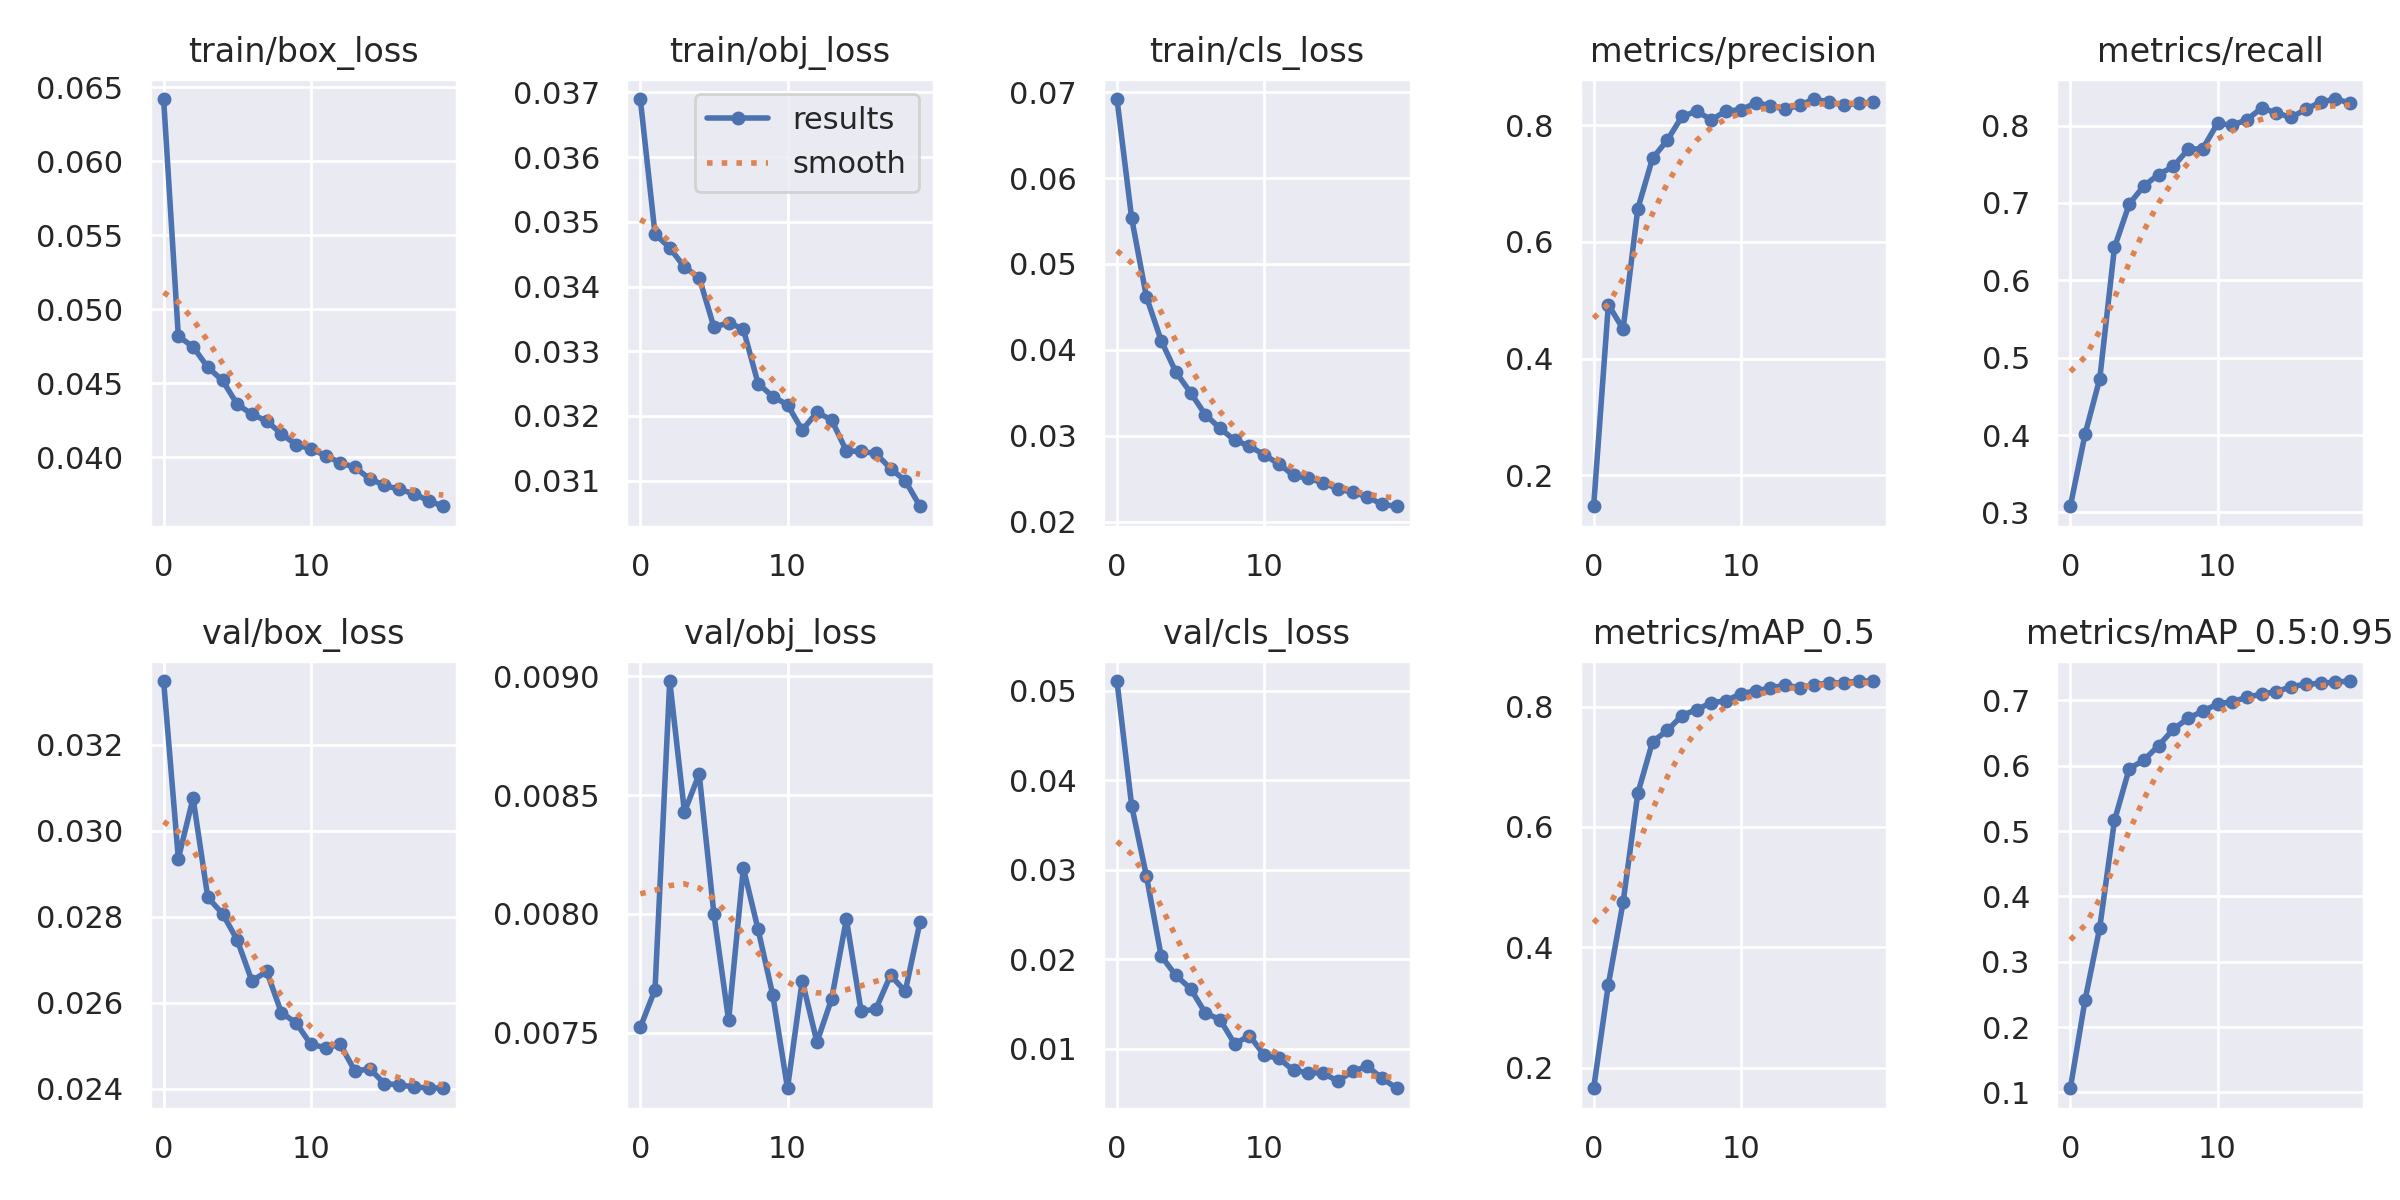

The table this chart was drawn from, first rows:
epoch, train/box_loss, train/obj_loss, train/cls_loss, metrics/precision, metrics/recall, metrics/mAP_0.5, metrics/mAP_0.5:0.95, val/box_loss, val/obj_loss, val/cls_loss, x/lr0, x/lr1, x/lr2
0, 0.0642, 0.0369, 0.0692, 0.1469, 0.3079, 0.1657, 0.1065, 0.03348, 0.007523, 0.0511, 0.06837, 0.001665, 0.001665
1, 0.04818, 0.03481, 0.0553, 0.4924, 0.4009, 0.3381, 0.2413, 0.02935, 0.007682, 0.03713, 0.03655, 0.003181, 0.003181
2, 0.04748, 0.0346, 0.04618, 0.4506, 0.4729, 0.4746, 0.3524, 0.03076, 0.008979, 0.02932, 0.004588, 0.004548, 0.004548
3, 0.04609, 0.0343, 0.04109, 0.657, 0.6425, 0.6558, 0.5163, 0.02845, 0.008429, 0.02038, 0.004325, 0.004325, 0.004325
4, 0.0452, 0.03414, 0.03742, 0.7433, 0.6985, 0.7415, 0.5954, 0.02807, 0.008588, 0.01818, 0.004325, 0.004325, 0.004325
5, 0.0436, 0.03337, 0.03501, 0.7744, 0.7221, 0.7603, 0.6088, 0.02746, 0.008, 0.01671, 0.0041, 0.0041, 0.0041
6, 0.04292, 0.03344, 0.03245, 0.8151, 0.7367, 0.785, 0.6309, 0.0265, 0.007552, 0.01399, 0.003875, 0.003875, 0.003875
7, 0.04246, 0.03334, 0.03087, 0.824, 0.7471, 0.7951, 0.6559, 0.02673, 0.008193, 0.01325, 0.00365, 0.00365, 0.00365
8, 0.0416, 0.0325, 0.02946, 0.8094, 0.7692, 0.8065, 0.6728, 0.02577, 0.007935, 0.01052, 0.003425, 0.003425, 0.003425
9, 0.04086, 0.0323, 0.02881, 0.8246, 0.7703, 0.8097, 0.6838, 0.02553, 0.007658, 0.01147, 0.0032, 0.0032, 0.0032
10, 0.04059, 0.03217, 0.02776, 0.8264, 0.8028, 0.8215, 0.6944, 0.02503, 0.007267, 0.009274, 0.002975, 0.002975, 0.002975
11, 0.04013, 0.03178, 0.02673, 0.8383, 0.8004, 0.8261, 0.6983, 0.02496, 0.007719, 0.008909, 0.00275, 0.00275, 0.00275
12, 0.03964, 0.03206, 0.02537, 0.8339, 0.8076, 0.8308, 0.7046, 0.02503, 0.007461, 0.00756, 0.002525, 0.002525, 0.002525
13, 0.03933, 0.03194, 0.02502, 0.8271, 0.8227, 0.8356, 0.71, 0.02441, 0.007643, 0.007334, 0.0023, 0.0023, 0.0023
14, 0.03855, 0.03146, 0.02454, 0.8348, 0.8163, 0.8315, 0.7133, 0.02447, 0.007978, 0.007253, 0.002075, 0.002075, 0.002075
15, 0.03813, 0.03145, 0.02382, 0.845, 0.8105, 0.8366, 0.7212, 0.02412, 0.007591, 0.006383, 0.00185, 0.00185, 0.00185
16, 0.03784, 0.03142, 0.0234, 0.8398, 0.821, 0.839, 0.7249, 0.02409, 0.007599, 0.007458, 0.001625, 0.001625, 0.001625
17, 0.03756, 0.03119, 0.02291, 0.8347, 0.8303, 0.8396, 0.7261, 0.02404, 0.007742, 0.008032, 0.0014, 0.0014, 0.0014
18, 0.03707, 0.031, 0.022, 0.8378, 0.8343, 0.8423, 0.7281, 0.02402, 0.007674, 0.006706, 0.001175, 0.001175, 0.001175
19, 0.03671, 0.0306, 0.02179, 0.8393, 0.8293, 0.8425, 0.7297, 0.02401, 0.007966, 0.005576, 0.00095, 0.00095, 0.00095
